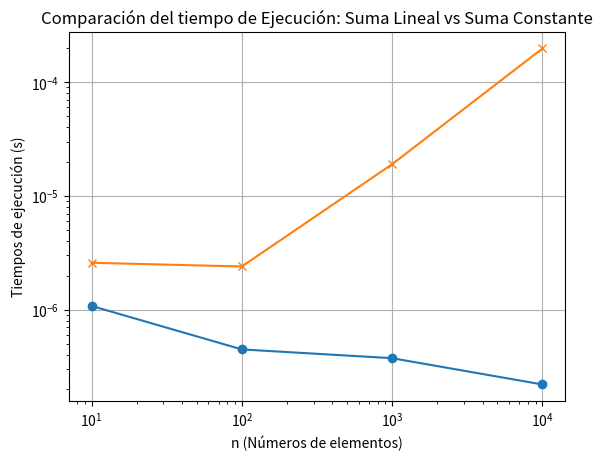

This figure's Python source:
import time
import pandas as pd
import matplotlib.pyplot as plt

def funcion1(n):
    return n*(n+1)//2

def funcion2(n):
    suma=0
    for i in range(1,n+1):
        suma+=1
    return suma

lista_numeros = [10,100,1000,10000]

tiempos = {'funcion1':[], 'funcion2':[]}

#medir tiempos de ejecucion
for n in lista_numeros:
    inicio = time.perf_counter()
    funcion1(n)
    fin = time.perf_counter()
    diferencia = fin - inicio
    tiempos['funcion1'].append(diferencia)

    inicio = time.perf_counter()
    funcion2(n)
    fin = time.perf_counter()
    diferencia = fin - inicio
    tiempos['funcion2'].append(diferencia)

#Imprimir los tiempos
for i in tiempos:
    print(f"Tiempos de ejecución de la función 1 ({i}):")
    for n, t in zip(lista_numeros, tiempos[i]): #Se esta recorriendo la lista de números y los tiempos
        #que se están accesando para la función 1, se asignan tanto para n como para tiempo
        print(f"n = {n}: {t} segundos")
    print()

#crear un dataframe
df = pd.DataFrame(tiempos,index=lista_numeros)
df.index.name = "n"
df.reset_index(inplace=True)

#mostrar el dataframe
print(df)

#Generar una gráfica
plt.plot(df['n'], df['funcion1'], label="Suma constante", marker='o')
plt.plot(df['n'], df['funcion2'], label="Suma lineal", marker='x')
plt.xlabel("n (Números de elementos)")
plt.ylabel("Tiempos de ejecución (s)")
plt.title("Comparación del tiempo de Ejecución: Suma Lineal vs Suma Constante")
plt.xscale('log')
plt.yscale('log')
plt.legend
plt.grid(True)
plt.savefig('Sumatorias.png')
